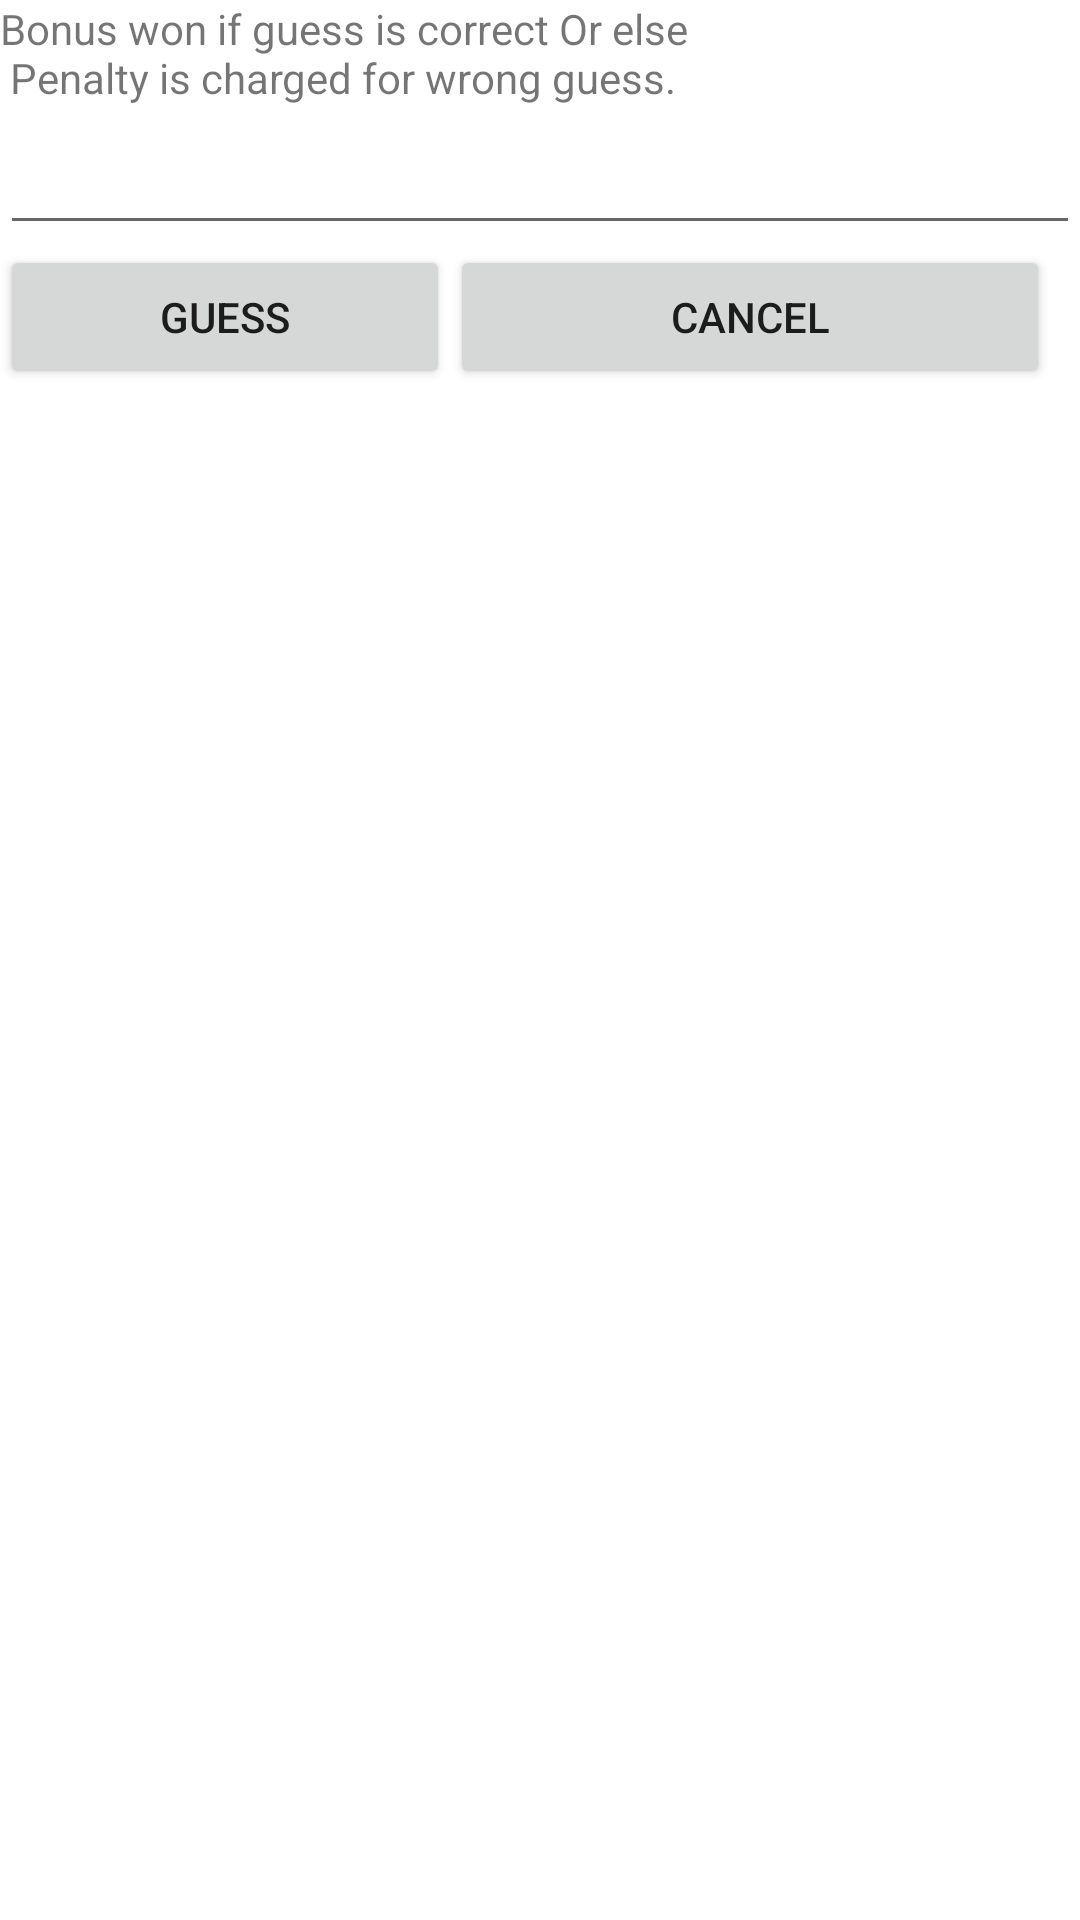

Here is an Android app screen rendered from its layout file. Give the layout XML and the strings, colors and styles it references.
<!-- AndroidManifest.xml: fallback theme Theme.MaterialComponents.DayNight.NoActionBar -->
<!-- res/layout/guessdialog.xml -->
<?xml version="1.0" encoding="utf-8"?>
<LinearLayout xmlns:android="http://schemas.android.com/apk/res/android"
    android:layout_width="match_parent"
    android:layout_height="match_parent"
    android:orientation="vertical" >

    <TextView
        android:id="@+id/message"
        android:layout_width="match_parent"
        android:layout_height="wrap_content"
        android:layout_marginBottom="5dip"
        android:text="@string/guess_warning" />

    <EditText
        android:id="@+id/guess_word"
        android:layout_width="match_parent"
        android:layout_height="wrap_content"
        android:cursorVisible="true"
        android:gravity="top"
        android:lines="1" />

    <RelativeLayout
        android:layout_width="match_parent"
        android:layout_height="wrap_content" >

        <Button
            android:id="@+id/guess"
            android:layout_width="150dip"
            android:layout_height="wrap_content"
            android:text="@string/guess" />

        <Button
            android:id="@+id/cancel"
            android:layout_width="200dip"
            android:layout_height="wrap_content"
            android:layout_toRightOf="@+id/guess"
            android:text="@string/cancel" />
    </RelativeLayout>

</LinearLayout>
<!-- resources referenced by this layout -->
<resources>
  <string name="cancel">Cancel</string>
  <string name="guess">Guess</string>
  <string name="guess_warning">Bonus won if guess is correct Or else \n Penalty is charged for wrong guess.</string>
</resources>
